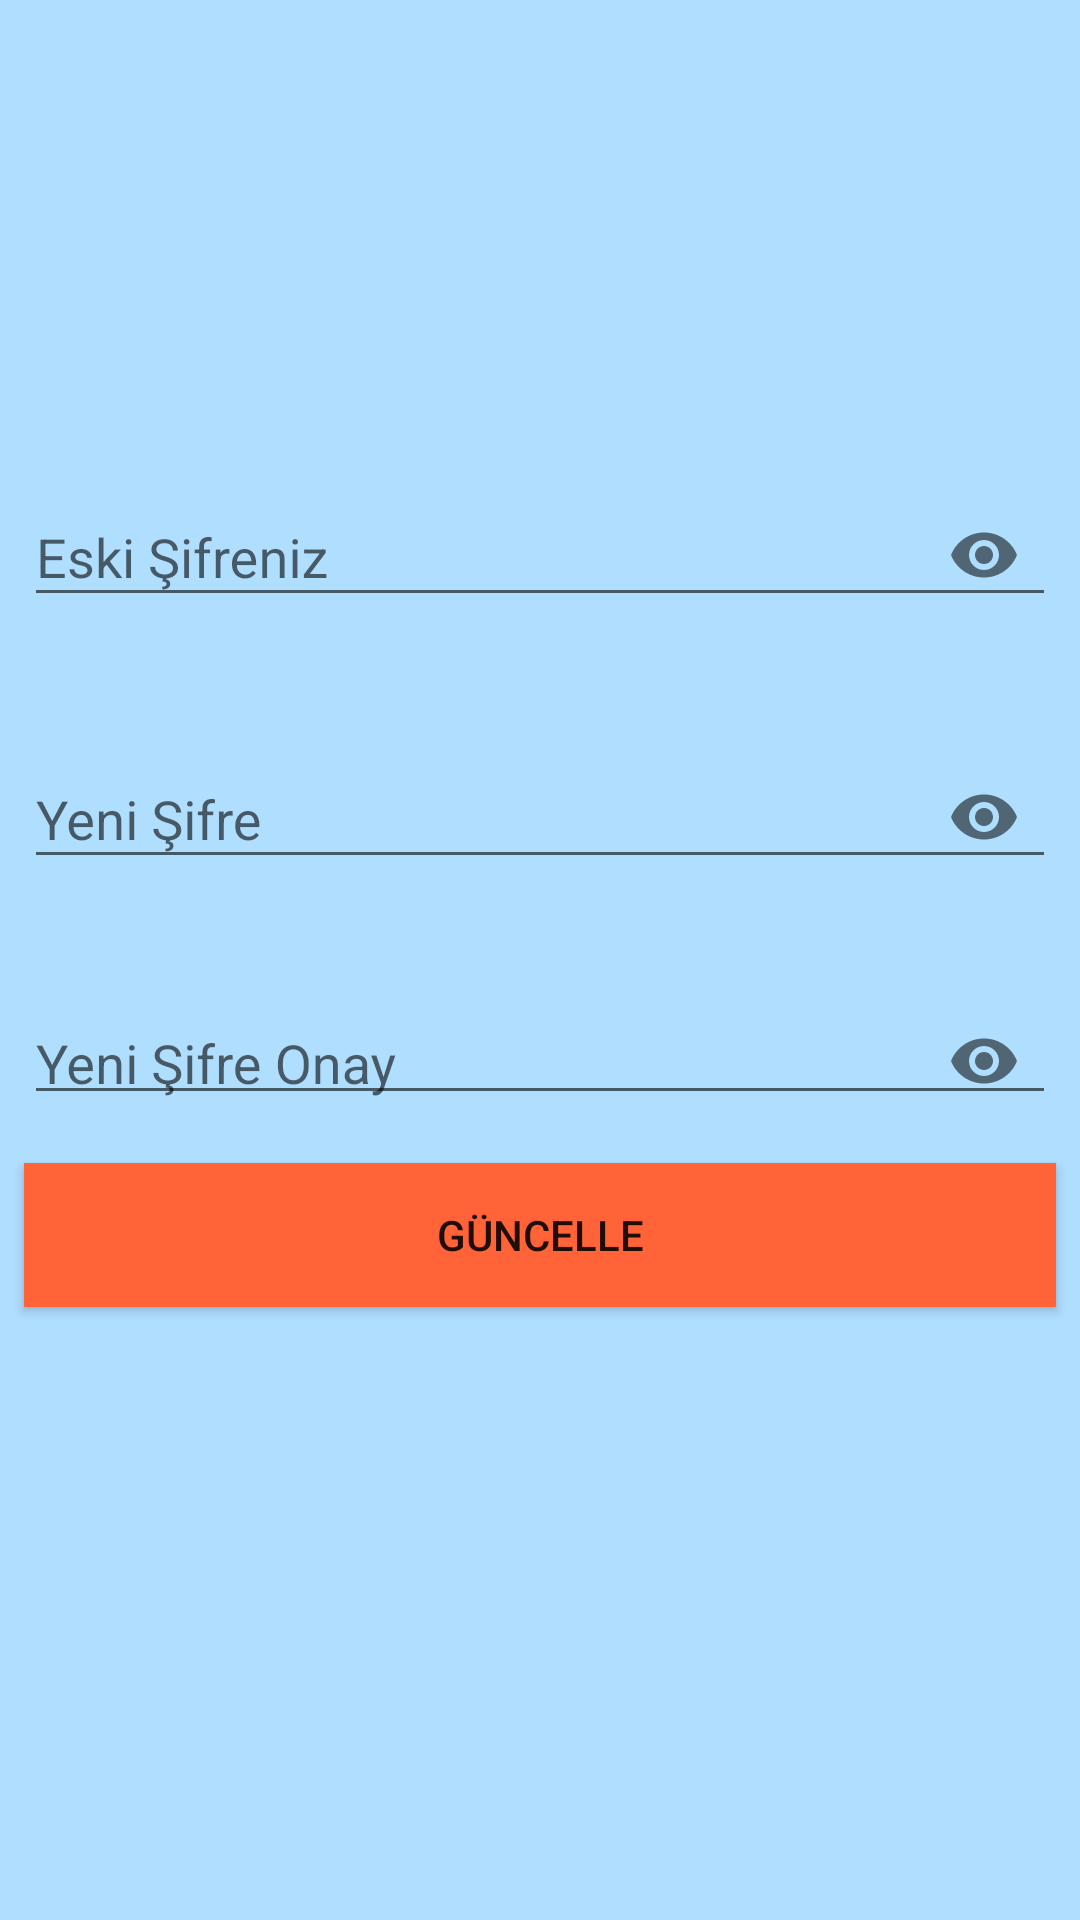

Reconstruct the res/layout file that produces this screen, plus the resources it refers to.
<!-- AndroidManifest.xml: application theme AppTheme -->
<!-- res/layout/activity_sifre_degistir.xml -->
<?xml version="1.0" encoding="utf-8"?>
<android.support.constraint.ConstraintLayout xmlns:android="http://schemas.android.com/apk/res/android"
    xmlns:app="http://schemas.android.com/apk/res-auto"
    xmlns:tools="http://schemas.android.com/tools"
    android:layout_width="match_parent"
    android:layout_height="match_parent"
    android:background="#b0deff"
    tools:context=".SifreDegistir">

    <Button
        android:id="@+id/btnSifreGuncelleme"
        android:layout_width="match_parent"
        android:layout_height="wrap_content"
        android:layout_marginStart="8dp"
        android:layout_marginTop="16dp"
        android:layout_marginEnd="8dp"
        android:background="@color/colorPrimaryDark"
        android:text="Güncelle"
        app:layout_constraintEnd_toEndOf="parent"
        app:layout_constraintHorizontal_bias="0.505"
        app:layout_constraintStart_toStartOf="parent"
        app:layout_constraintTop_toBottomOf="@+id/text_input_sifreDegistir_yenisifreonay" />

    <android.support.design.widget.TextInputLayout
        android:id="@+id/text_input_sifreDegistir_eskisifre"
        android:layout_width="match_parent"
        android:layout_height="wrap_content"
        android:layout_marginStart="8dp"
        android:layout_marginTop="150dp"
        android:layout_marginEnd="8dp"
        app:errorEnabled="true"
        app:layout_constraintEnd_toEndOf="parent"
        app:layout_constraintHorizontal_bias="1.0"
        app:layout_constraintStart_toStartOf="parent"
        app:layout_constraintTop_toTopOf="parent"
        app:passwordToggleEnabled="true"
        tools:ignore="MissingConstraints">

        <android.support.design.widget.TextInputEditText
            android:id="@+id/etKayitSifre3"
            android:layout_width="match_parent"
            android:layout_height="wrap_content"
            android:hint="Eski Şifreniz"
            android:inputType="numberPassword"
            android:maxLength="6" />
    </android.support.design.widget.TextInputLayout>

    <android.support.design.widget.TextInputLayout
        android:id="@+id/text_input_sifreDegistir_yenisifre"
        android:layout_width="match_parent"
        android:layout_height="wrap_content"
        android:layout_marginStart="8dp"
        android:layout_marginTop="8dp"
        android:layout_marginEnd="8dp"
        app:errorEnabled="true"
        app:layout_constraintEnd_toEndOf="parent"
        app:layout_constraintHorizontal_bias="0.0"
        app:layout_constraintStart_toStartOf="parent"
        app:layout_constraintTop_toBottomOf="@+id/text_input_sifreDegistir_eskisifre"
        app:passwordToggleEnabled="true"
        tools:ignore="MissingConstraints">

        <android.support.design.widget.TextInputEditText
            android:id="@+id/etKayitSifre2"
            android:layout_width="match_parent"
            android:layout_height="wrap_content"
            android:hint="Yeni Şifre"
            android:inputType="numberPassword"
            android:maxLength="6" />
    </android.support.design.widget.TextInputLayout>

    <android.support.design.widget.TextInputLayout
        android:id="@+id/text_input_sifreDegistir_yenisifreonay"
        android:layout_width="match_parent"
        android:layout_height="47dp"
        android:layout_marginStart="8dp"
        android:layout_marginTop="8dp"
        android:layout_marginEnd="8dp"
        app:errorEnabled="true"
        app:layout_constraintEnd_toEndOf="parent"
        app:layout_constraintHorizontal_bias="1.0"
        app:layout_constraintStart_toStartOf="parent"
        app:layout_constraintTop_toBottomOf="@+id/text_input_sifreDegistir_yenisifre"
        app:passwordToggleEnabled="true"
        tools:ignore="MissingConstraints">

        <android.support.design.widget.TextInputEditText
            android:id="@+id/etKayitSifre1"
            android:layout_width="match_parent"
            android:layout_height="wrap_content"
            android:hint="Yeni Şifre Onay"
            android:inputType="numberPassword"
            android:maxLength="6" />
    </android.support.design.widget.TextInputLayout>
</android.support.constraint.ConstraintLayout>
<!-- resources referenced by this layout -->
<resources>
  <color name="colorPrimaryDark">#ff6337</color>
  <style name="AppTheme" parent="Theme.AppCompat.Light.DarkActionBar">
          
          <item name="colorPrimary">@color/colorPrimary</item>
          <item name="colorPrimaryDark">@color/colorPrimaryDark</item>
          <item name="colorAccent">@color/colorAccent</item>
          <item name="android:windowAnimationStyle">@style/WindowAnimationTransition</item>
      </style>
  <color name="colorPrimary">#ffa323</color>
  <color name="colorAccent">#D81B60</color>
  <style name="WindowAnimationTransition">
          <item name="android:windowEnterAnimation">@android:anim/fade_in</item>
          <item name="android:windowExitAnimation">@android:anim/fade_out</item>
      </style>
</resources>
